Image classification data set "Classifying-PET-Bottles" (catherinedaou/Classifying-PET-Bottles on GitHub). Class labels (6): bottle 1000 ml, bottle 1500 ml, bottle 2000 ml, bottle 250 ml, bottle 330 ml, bottle 500 ml.

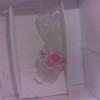
Label: bottle 1500 ml

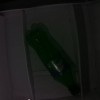
Label: bottle 500 ml

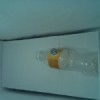
Label: bottle 330 ml

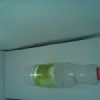
Label: bottle 500 ml

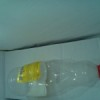
Label: bottle 1000 ml

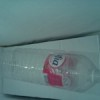
Label: bottle 1500 ml
